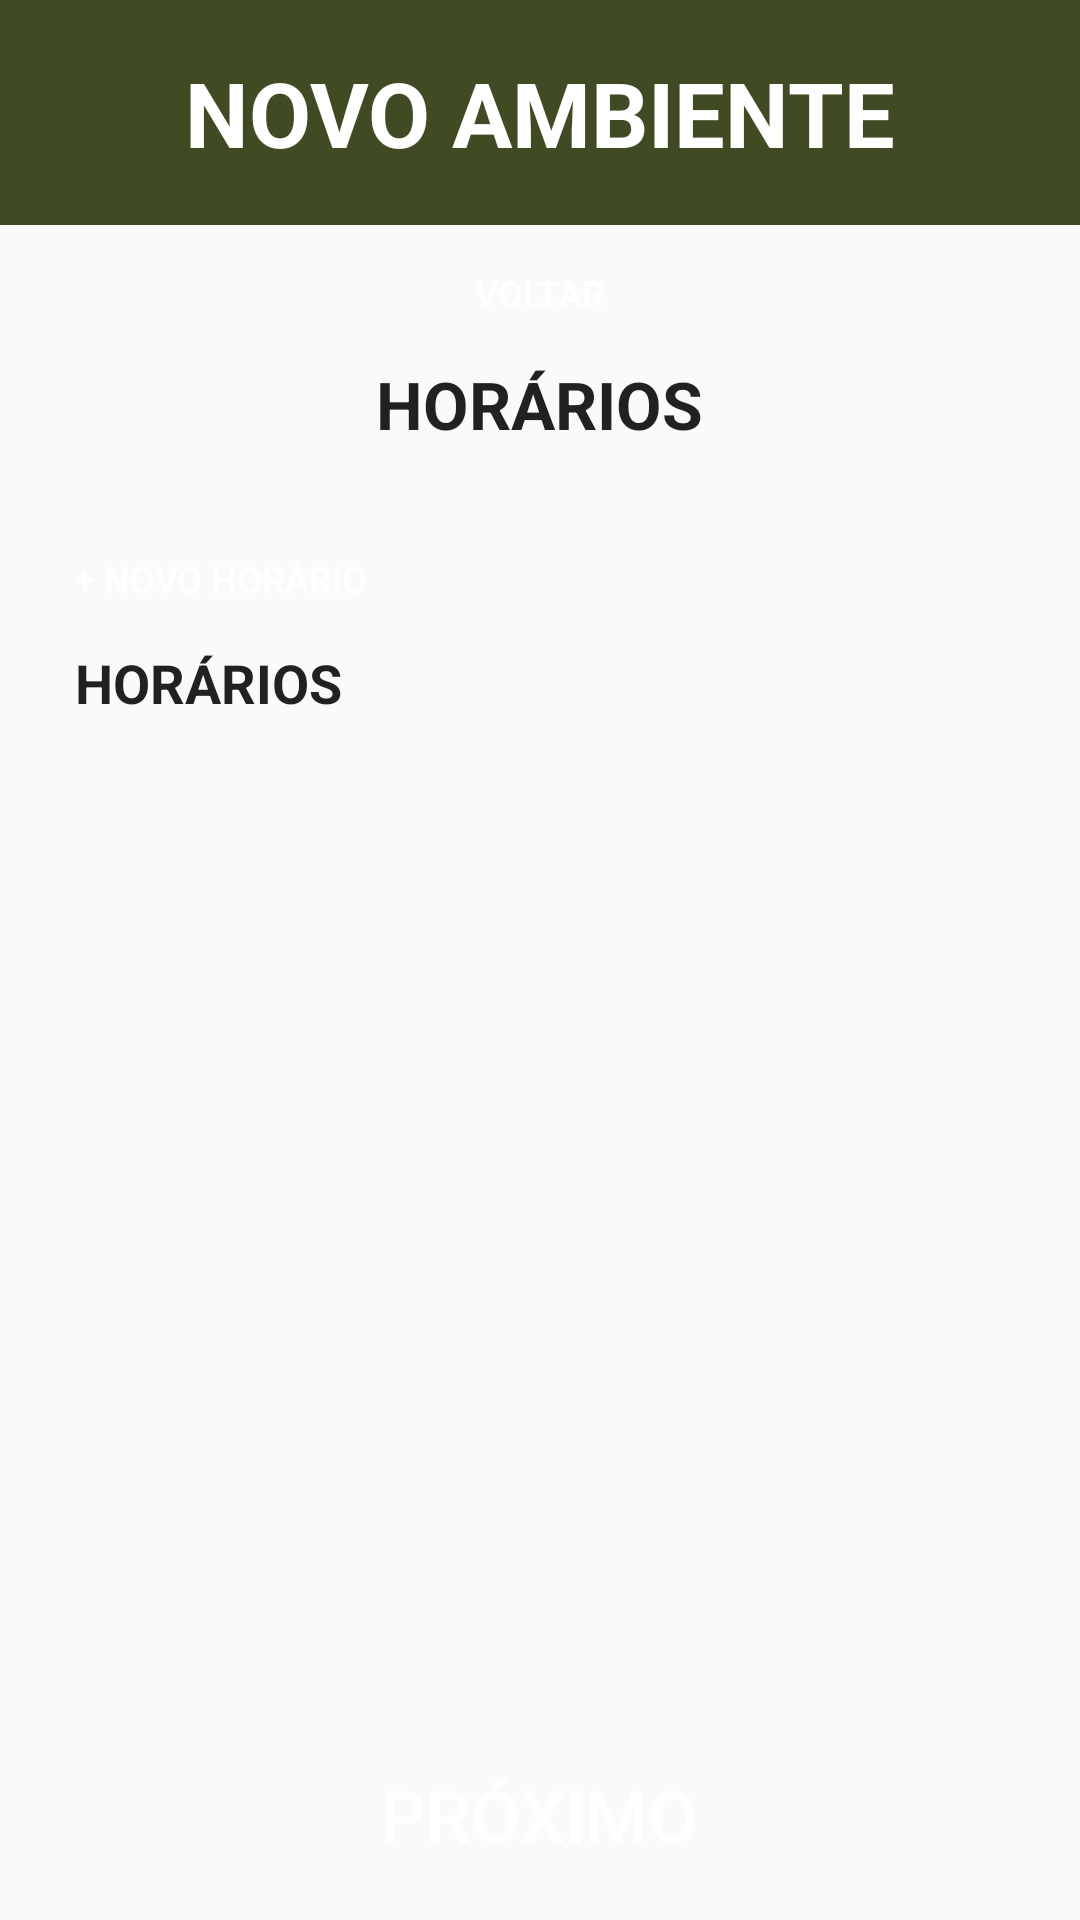

This screen was rendered from an Android layout file. Write that file and the resources it references.
<!-- AndroidManifest.xml: application theme Theme.EstufaSemEstufa -->
<!-- res/layout/fragment_manage_environment_timetables.xml -->
<?xml version="1.0" encoding="utf-8"?>
<androidx.constraintlayout.widget.ConstraintLayout xmlns:android="http://schemas.android.com/apk/res/android"
    xmlns:app="http://schemas.android.com/apk/res-auto"
    xmlns:tools="http://schemas.android.com/tools"
    android:layout_width="match_parent"
    android:layout_height="match_parent"
    tools:context=".ui.manageEnvironment.ManageEnvironmentActivity">

    <androidx.constraintlayout.widget.ConstraintLayout
        android:layout_width="match_parent"
        android:layout_height="@dimen/header_height"
        tools:ignore="MissingConstraints">

        <View
            android:id="@+id/header"
            android:layout_width="match_parent"
            android:layout_height="@dimen/header_height"
            android:background="@color/primary"
            app:layout_constraintTop_toTopOf="parent" />

        <TextView
            android:id="@+id/header_title"
            android:layout_width="wrap_content"
            android:layout_height="wrap_content"
            android:text="@string/manage_environment_title"
            android:textColor="@color/white"
            android:textSize="@dimen/title_size"
            android:textStyle="bold"
            app:layout_constraintBottom_toBottomOf="@id/header"
            app:layout_constraintEnd_toEndOf="@id/header"
            app:layout_constraintStart_toStartOf="@id/header"
            app:layout_constraintTop_toTopOf="@id/header" />
    </androidx.constraintlayout.widget.ConstraintLayout>

    <LinearLayout
        android:layout_width="match_parent"
        android:layout_height="match_parent"
        android:layout_marginTop="75dp"
        android:orientation="vertical"
        tools:context=".ui.manageEnvironment.fragments.ManageEnvironmentTimetablesFragment">

        <LinearLayout
            android:layout_width="match_parent"
            android:layout_height="0dp"
            android:layout_weight="1"
            android:gravity="center"
            android:orientation="vertical">

            <Button
                android:id="@+id/btn_back"
                android:layout_width="@dimen/small_btn_width"
                android:layout_height="@dimen/small_btn_height"
                android:layout_marginTop="@dimen/small_btn_margin"
                android:layout_marginBottom="@dimen/small_btn_margin"
                android:background="@drawable/default_button"
                android:onClick="plantsFragment"
                android:text="@string/back_btn"
                android:textColor="@color/white"
                android:textSize="@dimen/small_text_size" />

            <TextView
                android:layout_width="wrap_content"
                android:layout_height="wrap_content"
                android:text="@string/manage_environment_timetables_subtitle"
                android:textColor="?android:attr/textColorPrimary"
                android:textSize="@dimen/subtitle_size"
                android:textStyle="bold" />

        </LinearLayout>

        <LinearLayout
            android:layout_width="match_parent"
            android:layout_height="0dp"
            android:layout_weight="6"
            android:gravity="start"
            android:orientation="vertical"
            android:padding="@dimen/default_linear_layout_padding">

            <LinearLayout
                android:layout_width="wrap_content"
                android:layout_height="wrap_content"
                android:gravity="center"
                android:orientation="horizontal">

                <Button
                    android:id="@+id/btn_add_timetable"
                    android:layout_width="wrap_content"
                    android:layout_height="@dimen/small_btn_height"
                    android:layout_marginTop="@dimen/small_btn_margin"
                    android:layout_marginBottom="@dimen/small_btn_margin"
                    android:background="@drawable/default_button"
                    android:onClick="newTimetableFragment"
                    android:text="@string/manage_environment_timetables_create_plant_btn"
                    android:textColor="@color/white"
                    android:textSize="@dimen/small_text_size" />
            </LinearLayout>

            <TextView
                android:layout_width="wrap_content"
                android:layout_height="wrap_content"
                android:text="@string/manage_environment_timetables_timetables_title"
                android:textColor="?android:attr/textColorPrimary"
                android:textSize="@dimen/text_size"
                android:textStyle="bold" />

            <androidx.recyclerview.widget.RecyclerView
                android:id="@+id/timetables_recycler_view"
                android:layout_width="match_parent"
                android:layout_height="wrap_content" />

        </LinearLayout>

        <LinearLayout
            android:layout_width="match_parent"
            android:layout_height="0dp"
            android:layout_weight="1"
            android:gravity="center"
            android:orientation="vertical">

            <Button
                android:id="@+id/btn_next"
                android:layout_width="@dimen/btn_width"
                android:layout_height="@dimen/btn_height"
                android:layout_marginTop="@dimen/btn_margin"
                android:layout_marginBottom="@dimen/btn_margin"
                android:background="@drawable/default_button"
                android:onClick="nameFragment"
                android:text="@string/next_btn"
                android:textColor="@color/white"
                android:textSize="@dimen/btn_text_size"
                tools:ignore="MissingConstraints" />
        </LinearLayout>

    </LinearLayout>

</androidx.constraintlayout.widget.ConstraintLayout>
<!-- resources referenced by this layout -->
<resources>
  <color name="primary">#404B24</color>
  <color name="white">#FFFFFFFF</color>
  <dimen name="btn_height">55dp</dimen>
  <dimen name="btn_margin">10dp</dimen>
  <dimen name="btn_text_size">24sp</dimen>
  <dimen name="btn_width">275dp</dimen>
  <dimen name="default_linear_layout_padding">25dp</dimen>
  <dimen name="header_height">75dp</dimen>"
  <dimen name="small_btn_height">25dp</dimen>
  <dimen name="small_btn_margin">10dp</dimen>
  <dimen name="small_btn_width">115dp</dimen>
  <dimen name="small_text_size">12sp</dimen>
  <dimen name="subtitle_size">22sp</dimen>
  <dimen name="text_size">18sp</dimen>
  <dimen name="title_size">30sp</dimen>"
  <!-- drawable default_button (drawable) -->
  <?xml version="1.0" encoding="utf-8"?>
  <selector xmlns:android="http://schemas.android.com/apk/res/android">
      <item android:drawable="@drawable/default_button_pressed" android:state_pressed="true" />
      <item android:drawable="@drawable/default_button_focused" android:state_focused="true" />
      <item android:drawable="@drawable/default_button_disabled" android:state_enabled="false" />
      <item android:drawable="@drawable/default_button_default" />
  </selector>
  <string name="back_btn">VOLTAR</string>
  <string name="manage_environment_timetables_create_plant_btn">+ NOVO HORÁRIO</string>
  <string name="manage_environment_timetables_subtitle">HORÁRIOS</string>
  <string name="manage_environment_timetables_timetables_title">HORÁRIOS</string>
  <string name="manage_environment_title">NOVO AMBIENTE</string>
  <string name="next_btn">PRÓXIMO</string>
  <style name="Theme.EstufaSemEstufa" parent="Base.Theme.EstufaSemEstufa" />
  <!-- drawable default_button_pressed (drawable) -->
  <?xml version="1.0" encoding="utf-8"?>
  <shape xmlns:android="http://schemas.android.com/apk/res/android"
      android:shape="rectangle">
      <solid android:color="@color/primary_dark" />
      <corners android:radius="@dimen/btn_radius" />
  </shape>
  <!-- drawable default_button_disabled (drawable) -->
  <?xml version="1.0" encoding="utf-8"?>
  <shape xmlns:android="http://schemas.android.com/apk/res/android"
      android:shape="rectangle">
      <solid android:color="@color/primary_light" />
      <corners android:radius="@dimen/btn_radius" />
  </shape>
  <!-- drawable default_button_default (drawable) -->
  <?xml version="1.0" encoding="utf-8"?>
  <shape xmlns:android="http://schemas.android.com/apk/res/android"
      android:shape="rectangle">
      <solid android:color="@color/primary" />
      <corners android:radius="@dimen/btn_radius" />
      <padding
          android:left="@dimen/btn_padding"
          android:top="@dimen/btn_padding"
          android:right="@dimen/btn_padding"
          android:bottom="@dimen/btn_padding" />
  </shape>
  <style name="Base.Theme.EstufaSemEstufa" parent="Theme.AppCompat.Light.NoActionBar">
          <item name="colorSurface">@color/white</item>
      </style>
  <color name="primary_dark">#313a1c</color>
  <dimen name="btn_radius">3dp</dimen>
  <color name="primary_light">#7d7f3d</color>
  <dimen name="btn_padding">5dp</dimen>
</resources>
